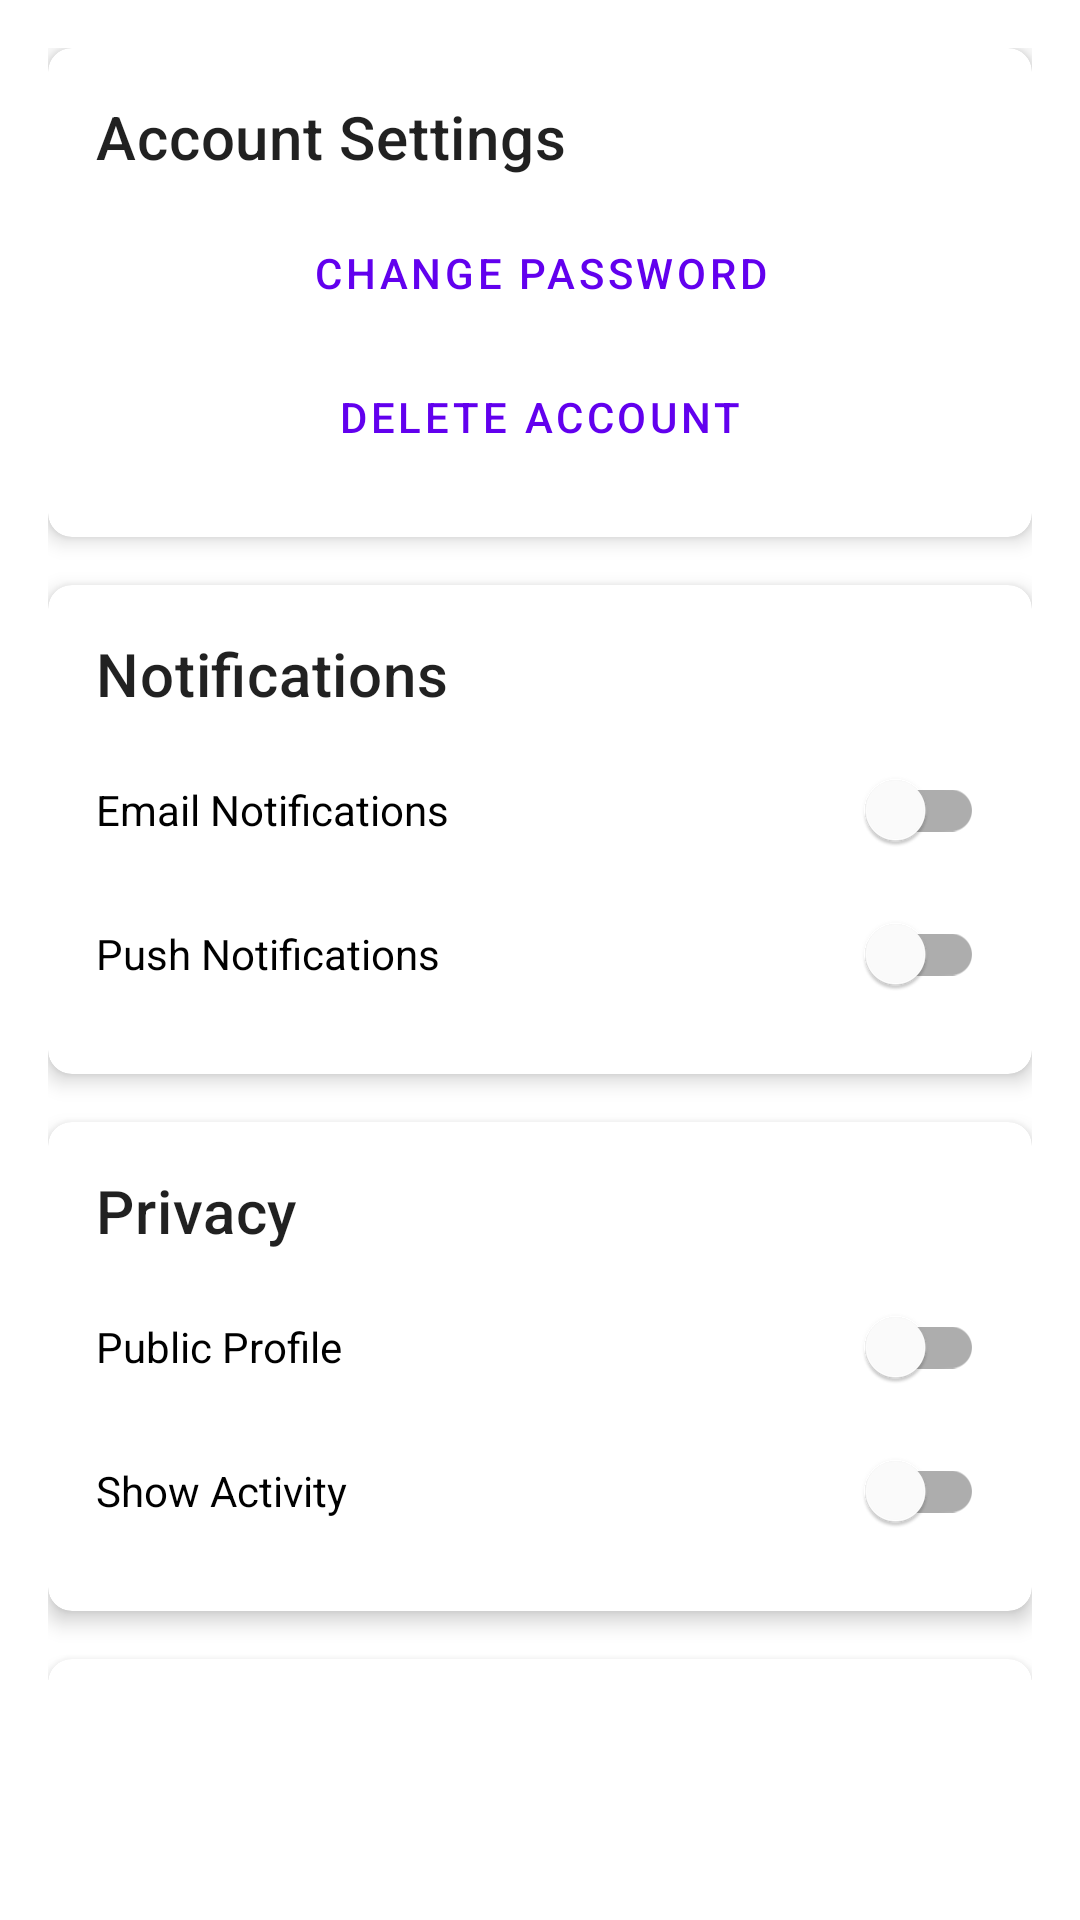

The Android layout XML behind this screen, and the referenced resources:
<!-- AndroidManifest.xml: activity theme Theme.MaterialComponents.DayNight.NoActionBar -->
<!-- res/layout/fragment_settings.xml -->
<?xml version="1.0" encoding="utf-8"?>
<androidx.core.widget.NestedScrollView xmlns:android="http://schemas.android.com/apk/res/android"
    xmlns:app="http://schemas.android.com/apk/res-auto"
    xmlns:tools="http://schemas.android.com/tools"
    android:layout_width="match_parent"
    android:layout_height="match_parent"
    android:fillViewport="true"
    android:paddingBottom="80dp">

    <LinearLayout
        android:layout_width="match_parent"
        android:layout_height="wrap_content"
        android:orientation="vertical"
        android:padding="16dp">

        <com.google.android.material.card.MaterialCardView
            android:layout_width="match_parent"
            android:layout_height="wrap_content"
            android:layout_marginBottom="16dp"
            app:cardCornerRadius="8dp"
            app:cardElevation="4dp">

            <LinearLayout
                android:layout_width="match_parent"
                android:layout_height="wrap_content"
                android:orientation="vertical"
                android:padding="16dp">

                <TextView
                    android:layout_width="wrap_content"
                    android:layout_height="wrap_content"
                    android:text="Account Settings"
                    android:textAppearance="@style/TextAppearance.MaterialComponents.Headline6" />

                <com.google.android.material.button.MaterialButton
                    android:id="@+id/change_password_button"
                    android:layout_width="match_parent"
                    android:layout_height="wrap_content"
                    android:layout_marginTop="8dp"
                    android:text="Change Password"
                    style="@style/Widget.MaterialComponents.Button.TextButton" />

                <com.google.android.material.button.MaterialButton
                    android:id="@+id/delete_account_button"
                    android:layout_width="match_parent"
                    android:layout_height="wrap_content"
                    android:text="Delete Account"
                    style="@style/Widget.MaterialComponents.Button.TextButton" />

            </LinearLayout>

        </com.google.android.material.card.MaterialCardView>

        <com.google.android.material.card.MaterialCardView
            android:layout_width="match_parent"
            android:layout_height="wrap_content"
            android:layout_marginBottom="16dp"
            app:cardCornerRadius="8dp"
            app:cardElevation="4dp">

            <LinearLayout
                android:layout_width="match_parent"
                android:layout_height="wrap_content"
                android:orientation="vertical"
                android:padding="16dp">

                <TextView
                    android:layout_width="wrap_content"
                    android:layout_height="wrap_content"
                    android:text="Notifications"
                    android:textAppearance="@style/TextAppearance.MaterialComponents.Headline6" />

                <com.google.android.material.switchmaterial.SwitchMaterial
                    android:id="@+id/email_notifications_switch"
                    android:layout_width="match_parent"
                    android:layout_height="wrap_content"
                    android:layout_marginTop="8dp"
                    android:text="Email Notifications" />

                <com.google.android.material.switchmaterial.SwitchMaterial
                    android:id="@+id/push_notifications_switch"
                    android:layout_width="match_parent"
                    android:layout_height="wrap_content"
                    android:text="Push Notifications" />

            </LinearLayout>

        </com.google.android.material.card.MaterialCardView>

        <com.google.android.material.card.MaterialCardView
            android:layout_width="match_parent"
            android:layout_height="wrap_content"
            android:layout_marginBottom="16dp"
            app:cardCornerRadius="8dp"
            app:cardElevation="4dp">

            <LinearLayout
                android:layout_width="match_parent"
                android:layout_height="wrap_content"
                android:orientation="vertical"
                android:padding="16dp">

                <TextView
                    android:layout_width="wrap_content"
                    android:layout_height="wrap_content"
                    android:text="Privacy"
                    android:textAppearance="@style/TextAppearance.MaterialComponents.Headline6" />

                <com.google.android.material.switchmaterial.SwitchMaterial
                    android:id="@+id/profile_visibility_switch"
                    android:layout_width="match_parent"
                    android:layout_height="wrap_content"
                    android:layout_marginTop="8dp"
                    android:text="Public Profile" />

                <com.google.android.material.switchmaterial.SwitchMaterial
                    android:id="@+id/activity_visibility_switch"
                    android:layout_width="match_parent"
                    android:layout_height="wrap_content"
                    android:text="Show Activity" />

            </LinearLayout>

        </com.google.android.material.card.MaterialCardView>

        <com.google.android.material.card.MaterialCardView
            android:layout_width="match_parent"
            android:layout_height="wrap_content"
            android:layout_marginBottom="16dp"
            app:cardCornerRadius="8dp"
            app:cardElevation="4dp">

            <LinearLayout
                android:layout_width="match_parent"
                android:layout_height="wrap_content"
                android:orientation="vertical"
                android:padding="16dp">

                <TextView
                    android:layout_width="wrap_content"
                    android:layout_height="wrap_content"
                    android:text="About"
                    android:textAppearance="@style/TextAppearance.MaterialComponents.Headline6" />

                <com.google.android.material.button.MaterialButton
                    android:id="@+id/help_button"
                    android:layout_width="match_parent"
                    android:layout_height="wrap_content"
                    android:layout_marginTop="8dp"
                    android:text="@string/help_and_support"
                    style="@style/Widget.MaterialComponents.Button.TextButton" />

                <com.google.android.material.button.MaterialButton
                    android:id="@+id/privacy_policy_button"
                    android:layout_width="match_parent"
                    android:layout_height="wrap_content"
                    android:text="Privacy Policy"
                    style="@style/Widget.MaterialComponents.Button.TextButton" />

                <com.google.android.material.button.MaterialButton
                    android:id="@+id/terms_of_service_button"
                    android:layout_width="match_parent"
                    android:layout_height="wrap_content"
                    android:text="Terms of Service"
                    style="@style/Widget.MaterialComponents.Button.TextButton" />

                <TextView
                    android:id="@+id/version_text"
                    android:layout_width="wrap_content"
                    android:layout_height="wrap_content"
                    android:layout_marginTop="16dp"
                    android:textAppearance="@style/TextAppearance.MaterialComponents.Body2"
                    tools:text="Version 1.0.0" />

            </LinearLayout>

        </com.google.android.material.card.MaterialCardView>

        <com.google.android.material.button.MaterialButton
            android:id="@+id/logout_button"
            android:layout_width="match_parent"
            android:layout_height="wrap_content"
            android:text="Log Out"
            android:layout_marginTop="16dp"
            style="@style/Widget.MaterialComponents.Button.OutlinedButton"/>

    </LinearLayout>

</androidx.core.widget.NestedScrollView>
<!-- resources referenced by this layout -->
<resources>
  <string name="help_and_support">Help &amp; Support</string>
</resources>
